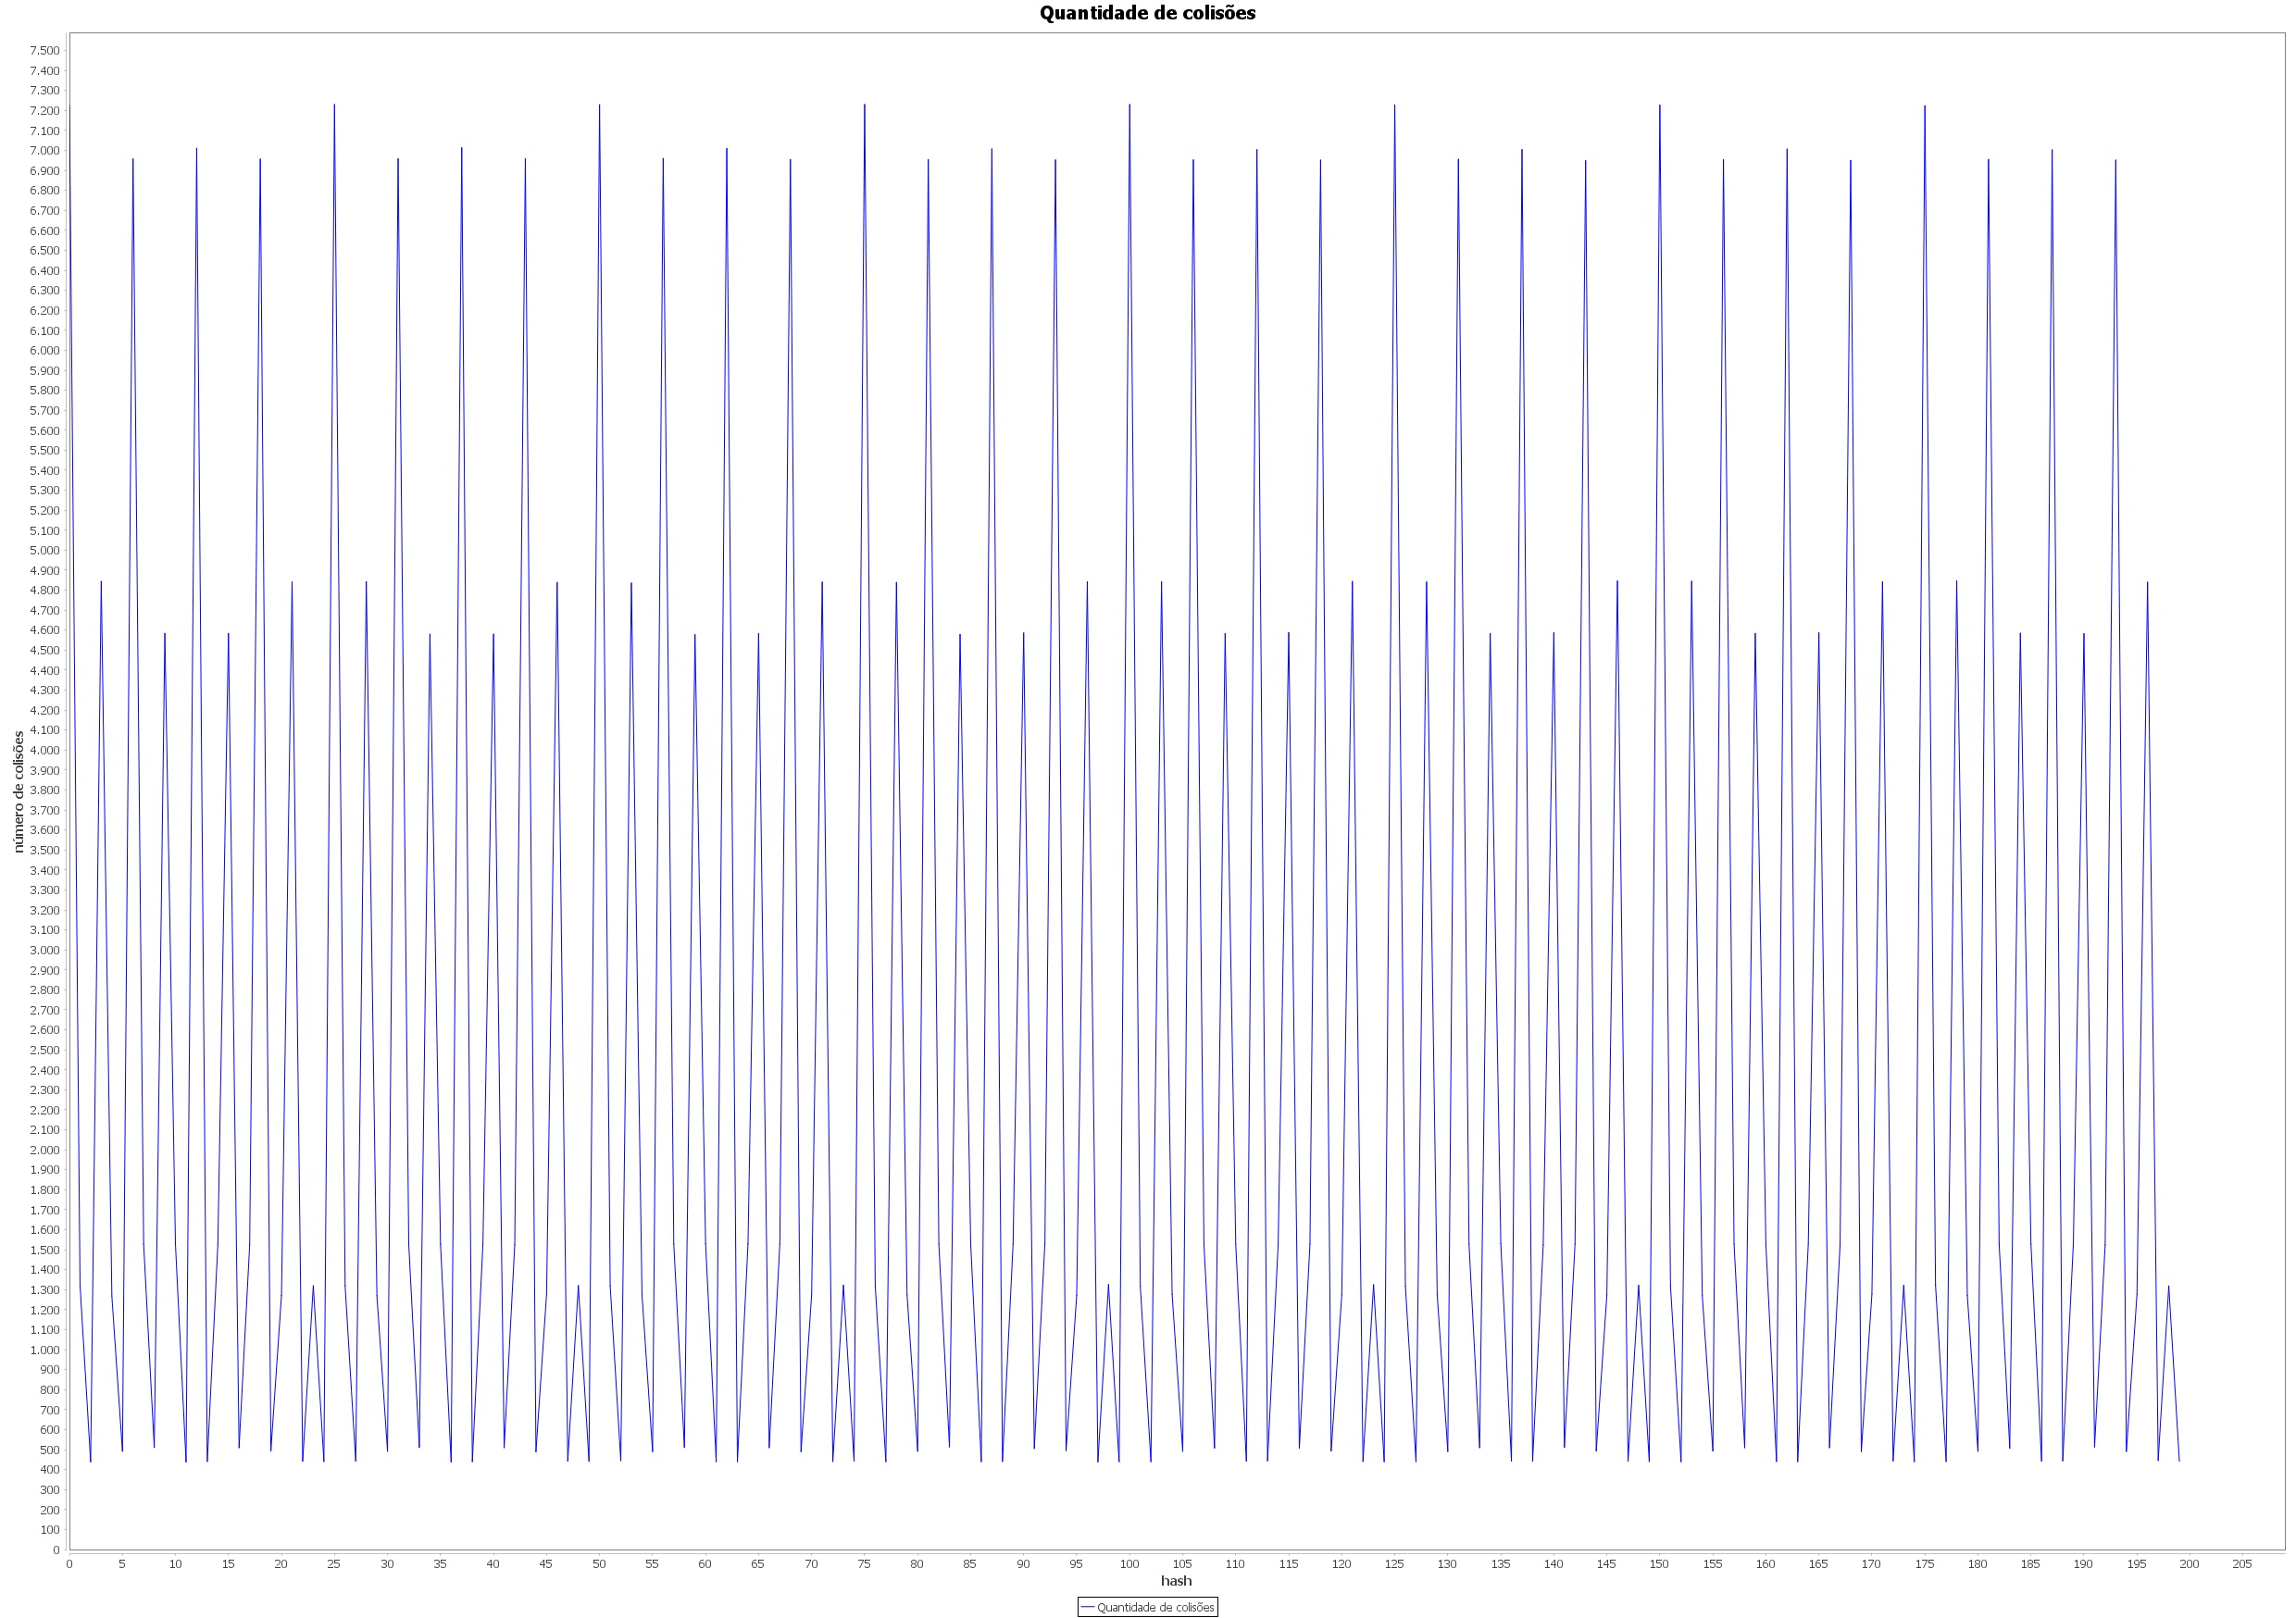

The table this chart was drawn from, first rows:
hash, número de colisões
0, 7226
1, 1323
2, 439
3, 4843
4, 1269
5, 492
6, 6957
7, 1528
8, 511
9, 4583
10, 1527
11, 438
12, 7010
13, 441
14, 1529
15, 4583
16, 510
17, 1525
18, 6956
19, 494
20, 1271
21, 4840
22, 442
23, 1319
24, 441
25, 7229
26, 1320
27, 443
28, 4842
29, 1270
30, 492
31, 6958
32, 1528
33, 511
34, 4579
35, 1527
36, 438
37, 7013
38, 440
39, 1531
40, 4579
41, 510
42, 1525
43, 6958
44, 489
45, 1277
46, 4838
47, 443
48, 1320
49, 442
50, 7228
51, 1320
52, 445
53, 4835
54, 1276
55, 490
56, 6959
57, 1527
58, 511
59, 4577
... 140 more rows
